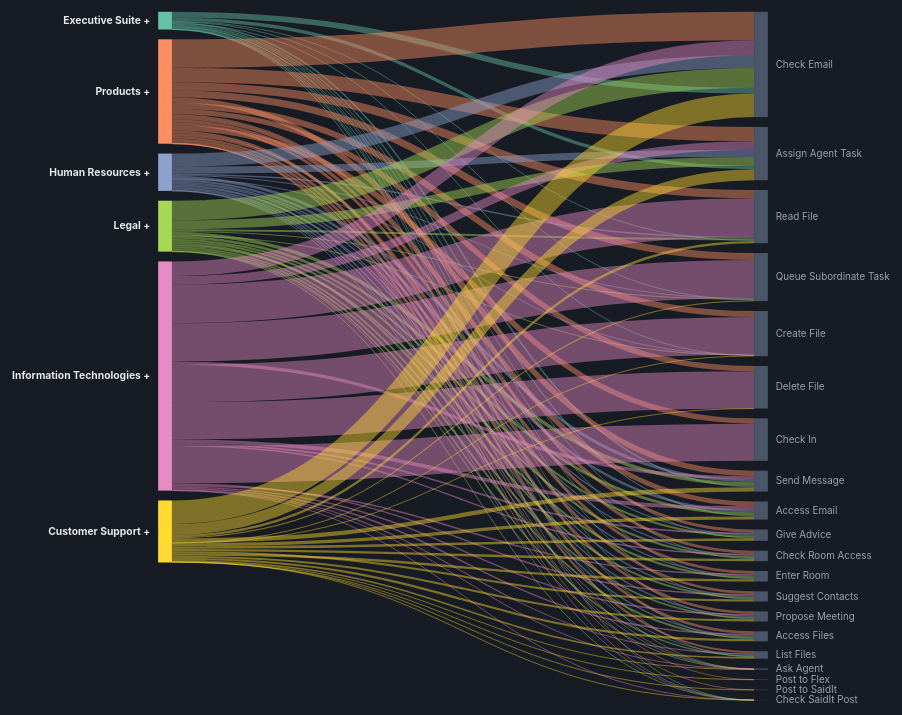
D3 v7 page, settled after 480 driven frames (8 s of simulated time); the page loaded 1 data file(s).


// ---- Layout (SVG uses viewBox, so these are logical units, not screen pixels) ----
const width = 960, height = 720;
const margin = { top: 10, right: 170, bottom: 10, left: 170 };
const nodeWidth = 14;

const DEPT_COLORS = ["#66c2a6", "#fc8e62", "#8da1cc", "#a7d855", "#e78bc4", "#ffda2f"];
const ACTION_COLOR = "#4a5568";

let departments = [], people = [], actions = [], personActionMatrix = [];
let peopleByDept = {};
let color;

let expandedDepts = new Set();
let pinned = null;
let leftNodesCache = [], rightNodesCache = [];
let graph = null;          // current sankey() output: {nodes, links}
let renderGeneration = 0;

const TRANSITION_MS = 550;

const svg = d3.select("#chart-wrap")
  .append("svg")
  .attr("viewBox", [0, 0, width, height])
  .attr("font-family", "inherit")
  .style("display", "none");

const linkLayer = svg.append("g").attr("fill", "none");
const nodeLayer = svg.append("g");
const labelLayer = svg.append("g");

const tooltip = d3.select("#tooltip");
function showTooltip(html, event) {
  tooltip.html(html).style("opacity", 1)
    .style("transform", `translate(${event.clientX + 14}px, ${event.clientY + 10}px)`);
}
function hideTooltip() {
  tooltip.style("opacity", 0).style("transform", "translate(-9999px, -9999px)");
}

// ---------------------------------------------------------------------------
// Data loading
// ---------------------------------------------------------------------------
async function init() {
  let data;
  try {
    const res = await fetch("mc2_actions.json");
    if (!res.ok) throw new Error(`HTTP ${res.status}`);
    data = await res.json();
  } catch (err) {
    document.getElementById("status").className = "error";
    document.getElementById("status").innerHTML =
      `Could not load <code>mc2_actions.json</code> (${err.message}).<br/><br/>` +
      `Browsers block <code>fetch()</code> of local files opened via <code>file://</code>. ` +
      `Serve this folder instead, e.g.:<br/><br/><code>python3 -m http.server</code><br/><br/>` +
      `then open <code>http://localhost:8000/sankey_diagram.html</code>.`;
    return;
  }

  departments = data.departments;
  people = data.people;
  actions = data.actions;
  personActionMatrix = data.person_action_matrix;

  peopleByDept = {};
  people.forEach((p, i) => { (peopleByDept[p.department] ??= []).push(i); });

  color = d3.scaleOrdinal().domain(departments.map(d => d.id)).range(DEPT_COLORS);
  rightNodesCache = actions.map(a => ({
    id: "a:" + a.id, kind: "action", actionId: a.id, label: a.label, side: "right",
  }));

  document.getElementById("status").remove();
  svg.style("display", null);

  document.getElementById("meta-footer").textContent =
    `Source: MC2 data.json — ${data.meta.total_events} events → ${data.meta.resolved_counts} resolved ` +
    `person-action counts across ${people.length} people, ${departments.length} departments and ` +
    `${actions.length} action types (4 duplicate-log action types dropped; see build_action_matrix.py). ` +
    `Data fetched at runtime, not embedded in this page.`;

  buildLegend();
  render();
}

// ---------------------------------------------------------------------------
// Visible left-node set: one node per collapsed department, or one node per
// person for every expanded department. Mirrors chord_diagram.html.
// ---------------------------------------------------------------------------
function buildVisibleLeftNodes() {
  const list = [];
  for (const dept of departments) {
    if (expandedDepts.has(dept.id)) {
      for (const idx of peopleByDept[dept.id] || []) {
        list.push({
          id: "p:" + idx, kind: "person", deptId: dept.id, personIndex: idx,
          label: people[idx].label, title: people[idx].title, side: "left",
        });
      }
    } else {
      list.push({
        id: "d:" + dept.id, kind: "dept", deptId: dept.id,
        memberIndices: peopleByDept[dept.id] || [], label: dept.label, side: "left",
      });
    }
  }
  return list;
}

function memberIndices(node) {
  return node.kind === "person" ? [node.personIndex] : node.memberIndices;
}

function buildLinks(leftNodes) {
  const links = [];
  leftNodes.forEach(node => {
    const members = memberIndices(node);
    actions.forEach((a, ai) => {
      let sum = 0;
      for (const p of members) sum += personActionMatrix[p][ai];
      if (sum > 0) links.push({ source: node.id, target: "a:" + a.id, value: sum, deptId: node.deptId, actionId: a.id });
    });
  });
  return links;
}

function toggleExpand(deptId) {
  if (expandedDepts.has(deptId)) expandedDepts.delete(deptId);
  else expandedDepts.add(deptId);
  render();
}

// ---------------------------------------------------------------------------
// Selection state (mirrors chord_diagram.html): `pinned` persists a highlight
// through a click on a link or a person node; hover always previews on top
// and reverts to `pinned` on mouseleave. Clicking a department always
// expands/collapses instead of pinning.
// ---------------------------------------------------------------------------
function sameSelection(a, b) {
  if (!a || !b) return false;
  if (a.kind !== b.kind) return false;
  if (a.kind === "link") return a.id === b.id;
  return a.nodeId === b.nodeId;
}
function togglePin(sel) {
  pinned = sameSelection(pinned, sel) ? null : sel;
  applyHighlight(pinned);
}
function focusDept(deptId) {
  applyHighlight({ kind: "node", nodeId: "d:" + deptId, deptId, isDept: true, title: departments.find(d => d.id === deptId).label });
}
function focusNode(node) {
  if (node.kind === "dept") { focusDept(node.deptId); return; }
  applyHighlight({ kind: "node", nodeId: node.id, deptId: node.kind === "action" ? null : node.deptId, isAction: node.kind === "action", title: node.label });
}

document.addEventListener("click", (event) => {
  if (event.target.closest(".sankey-link, .sankey-node, .node-label, .legend-item")) return;
  pinned = null;
  applyHighlight(null);
});

// ---------------------------------------------------------------------------
// Animation helpers (mirror chord_diagram.html's boundsByDept/boundsFor, but
// for a department's y-range instead of its angular range).
// ---------------------------------------------------------------------------
function yBoundsByDept(nodesArr) {
  const map = new Map();
  nodesArr.forEach(n => {
    if (n.side !== "left") return;
    const cur = map.get(n.deptId);
    if (!cur) map.set(n.deptId, { y0: n.y0, y1: n.y1, x0: n.x0, x1: n.x1 });
    else { cur.y0 = Math.min(cur.y0, n.y0); cur.y1 = Math.max(cur.y1, n.y1); }
  });
  return map;
}
function yBoundsFor(deptId, map, fallback) {
  return map.get(deptId) || fallback;
}

// ---------------------------------------------------------------------------
// Render
// ---------------------------------------------------------------------------
function render() {
  const myGeneration = ++renderGeneration;
  const prevNodes = graph ? graph.nodes : null;
  const prevBounds = prevNodes ? yBoundsByDept(prevNodes) : new Map();

  // Hide old links immediately; they rarely have a meaningful 1:1 counterpart
  // after an expand/collapse, so morphing them looks chaotic. New links are
  // drawn once the nodes settle (same approach as chord_diagram.html).
  linkLayer.selectAll("path.sankey-link")
    .transition().duration(200).ease(d3.easeCubicOut)
    .style("opacity", 0)
    .remove();

  leftNodesCache = buildVisibleLeftNodes();
  const links = buildLinks(leftNodesCache);
  pinned = null;

  const sankeyGen = d3.sankey()
    .nodeId(d => d.id)
    .nodeWidth(nodeWidth)
    .nodePadding(leftNodesCache.length > 30 ? 3 : 10)
    .nodeAlign(n => n.side === "left" ? 0 : 1)
    // Without this, d3-sankey reorders nodes within each column to minimize
    // link crossings, which reshuffles people vertically on every
    // expand/collapse. `null` keeps the exact input order instead, which
    // buildVisibleLeftNodes() already keeps grouped by department.
    .nodeSort(null)
    .extent([[margin.left, margin.top], [width - margin.right, height - margin.bottom]]);

  const nodesInput = [...leftNodesCache, ...rightNodesCache].map(d => Object.assign({}, d));
  const linksInput = links.map(d => Object.assign({}, d));
  graph = sankeyGen({ nodes: nodesInput, links: linksInput });


  const newBounds = yBoundsByDept(graph.nodes);
  const t = d3.transition().duration(TRANSITION_MS).ease(d3.easeCubicInOut);

  // ---- Nodes ----
  const nodeSel = nodeLayer.selectAll("rect.sankey-node")
    .data(graph.nodes, d => d.id)
    .join(
      enter => enter.append("rect")
        .attr("class", d => "sankey-node" + (d.kind === "dept" ? " dept-node" : ""))
        .attr("fill", d => d.kind === "action" ? ACTION_COLOR : color(d.deptId))
        .style("opacity", 0)
        .each(function (d) {
          const fallback = { x0: d.x0, x1: d.x1, y0: d.y0, y1: d.y0 };
          this._current = d.side === "left" ? yBoundsFor(d.deptId, prevBounds, fallback) : { x0: d.x0, x1: d.x1, y0: d.y0, y1: d.y1 };
        })
        .attr("x", function (d) { return this._current.x0; })
        .attr("y", function (d) { return this._current.y0; })
        .attr("width", function (d) { return this._current.x1 - this._current.x0; })
        .attr("height", function (d) { return Math.max(0, this._current.y1 - this._current.y0); }),
      update => update,
      exit => exit.transition(t)
        .style("opacity", 0)
        .tween("bounds", function (d) {
          const target = yBoundsFor(d.deptId, newBounds, { x0: d.x0, x1: d.x1, y0: d.y0, y1: d.y0 });
          const i = d3.interpolate(this._current, target);
          const rect = this;
          return function (tt) {
            const b = i(tt);
            rect.setAttribute("x", b.x0);
            rect.setAttribute("y", b.y0);
            rect.setAttribute("width", Math.max(0, b.x1 - b.x0));
            rect.setAttribute("height", Math.max(0, b.y1 - b.y0));
          };
        })
        .remove()
    )
    .on("mouseenter", (event, d) => focusNode(d))
    .on("mousemove", (event, d) => {
      const total = d.side === "left"
        ? d.sourceLinks.reduce((s, l) => s + l.value, 0)
        : d.targetLinks.reduce((s, l) => s + l.value, 0);
      const extra = d.kind === "dept" ? `<br/>${d.memberIndices.length} people` : (d.title ? `<br/>${d.title}` : "");
      showTooltip(`<b>${d.label}</b>${extra}<br/>${total} event${total === 1 ? "" : "s"}`, event);
    })
    .on("mouseleave", () => { hideTooltip(); applyHighlight(pinned); })
    .on("click", (event, d) => {
      if (d.kind === "dept") toggleExpand(d.deptId);
      else togglePin({ kind: "node", nodeId: d.id, deptId: d.kind === "action" ? null : d.deptId, isAction: d.kind === "action", title: d.label });
    });

  // A single combined tween (rather than separate x/y/width/height attrTweens)
  // avoids relying on D3's tween-registration order to keep those four
  // attributes consistent with each other on every frame.
  const nodeTransition = nodeSel.transition(t)
    .style("opacity", 1)
    .attr("fill", d => d.kind === "action" ? ACTION_COLOR : color(d.deptId))
    .tween("bounds", function (d) {
      // Interpolate a plain {x0,x1,y0,y1} snapshot, never the sankey datum
      // itself -- it carries sourceLinks/targetLinks that circle back to
      // source/target nodes, which would make a generic object interpolator
      // recurse forever.
      const i = d3.interpolate(this._current, { x0: d.x0, x1: d.x1, y0: d.y0, y1: d.y1 });
      const rect = this;
      return function (tt) {
        const b = i(tt);
        rect._current = b;
        rect.setAttribute("x", b.x0);
        rect.setAttribute("y", b.y0);
        rect.setAttribute("width", Math.max(0, b.x1 - b.x0));
        rect.setAttribute("height", Math.max(0, b.y1 - b.y0));
      };
    });

  // ---- Labels ----
  function labelX(d) { return d.side === "left" ? d.x0 - 8 : d.x1 + 8; }
  function labelAnchor(d) { return d.side === "left" ? "end" : "start"; }

  const labelSel = labelLayer.selectAll("text.node-label")
    .data(graph.nodes, d => d.id)
    .join(
      enter => enter.append("text")
        .attr("class", d => "node-label" + (d.kind === "dept" ? " dept-label" : "") + (d.kind === "action" ? " action-label" : ""))
        .attr("dy", "0.32em")
        .attr("text-anchor", labelAnchor)
        .style("opacity", 0)
        .each(function (d) {
          const fallback = { x0: d.x0, x1: d.x1, y0: d.y0, y1: d.y0 };
          this._current = d.side === "left" ? yBoundsFor(d.deptId, prevBounds, fallback) : { x0: d.x0, x1: d.x1, y0: d.y0, y1: d.y1 };
        })
        .attr("x", labelX)
        .attr("y", function (d) { return (this._current.y0 + this._current.y1) / 2; }),
      update => update,
      exit => exit.transition(t)
        .style("opacity", 0)
        .tween("pos", function (d) {
          const target = yBoundsFor(d.deptId, newBounds, { x0: d.x0, x1: d.x1, y0: d.y0, y1: d.y0 });
          const i = d3.interpolate(this._current, target);
          const text = this;
          return function (tt) {
            const b = i(tt);
            text.setAttribute("y", (b.y0 + b.y1) / 2);
          };
        })
        .remove()
    )
    .attr("x", labelX)
    .text(d => d.kind === "dept" ? `${d.label} +` : d.label)
    .on("mouseenter", (event, d) => focusNode(d))
    .on("mouseleave", () => applyHighlight(pinned))
    .on("click", (event, d) => { if (d.kind === "dept") toggleExpand(d.deptId); });

  const labelTransition = labelSel.transition(t)
    .style("opacity", 1)
    .tween("pos", function (d) {
      // Same circular-reference hazard as the node tween above: interpolate
      // a plain bounds snapshot, not the sankey datum.
      const i = d3.interpolate(this._current, { x0: d.x0, x1: d.x1, y0: d.y0, y1: d.y1 });
      const text = this;
      return function (tt) {
        const b = i(tt);
        text._current = b;
        text.setAttribute("y", (b.y0 + b.y1) / 2);
      };
    });

  updateLegendExpandedClasses();
  renderDetail(null);

  Promise.all([nodeTransition.end().catch(() => {}), labelTransition.end().catch(() => {})])
    .then(() => { if (myGeneration === renderGeneration) drawLinks(); });
}

function drawLinks() {
  const linkGen = d3.sankeyLinkHorizontal();

  linkLayer.selectAll("path.sankey-link")
    .data(graph.links, d => d.source.id + ">" + d.target.id)
    .join(
      enter => enter.append("path")
        .attr("class", "sankey-link")
        .attr("d", linkGen)
        .attr("stroke", d => color.domain().includes(d.deptId) ? color(d.deptId) : ACTION_COLOR)
        .attr("stroke-width", d => Math.max(1, d.width))
        .attr("stroke-opacity", 0)
        .call(e => e.transition().duration(280).ease(d3.easeCubicOut)
          .attr("stroke-opacity", d => linkOpacity(pinned, d)))
    )
    .on("mouseenter", (event, d) => applyHighlight({ kind: "link", id: d.source.id + ">" + d.target.id, source: d.source, target: d.target, value: d.value }))
    .on("mousemove", (event, d) => {
      showTooltip(`<b>${d.source.label}</b> → <b>${d.target.label}</b><br/>${d.value} event${d.value === 1 ? "" : "s"}`, event);
    })
    .on("mouseleave", () => { hideTooltip(); applyHighlight(pinned); })
    .on("click", (event, d) => togglePin({ kind: "link", id: d.source.id + ">" + d.target.id, source: d.source, target: d.target, value: d.value }));
}

// ---------------------------------------------------------------------------
// Highlighting + sidebar detail
// ---------------------------------------------------------------------------
function linkOpacity(sel, d) {
  if (!sel) return 0.45;
  if (sel.kind === "link") return d.source.id === sel.source.id && d.target.id === sel.target.id ? 0.85 : 0.05;
  return (d.source.id === sel.nodeId || d.target.id === sel.nodeId) ? 0.85 : 0.05;
}
function nodeOpacity(sel, d) {
  if (!sel) return 1;
  if (sel.kind === "link") return (d.id === sel.source.id || d.id === sel.target.id) ? 1 : 0.35;
  return d.id === sel.nodeId ? 1 : 0.35;
}

function applyHighlight(sel) {
  linkLayer.selectAll("path.sankey-link").attr("stroke-opacity", d => linkOpacity(sel, d));
  nodeLayer.selectAll("rect.sankey-node").style("opacity", d => nodeOpacity(sel, d));
  labelLayer.selectAll("text.node-label").style("opacity", d => nodeOpacity(sel, d));
  renderDetail(sel);
}

function colorDotFor(kind, deptId) {
  return `<span class="dot" style="background:${kind === "action" ? ACTION_COLOR : color(deptId)}"></span>`;
}

function renderDetail(sel) {
  const detail = document.getElementById("detail");
  if (!sel) {
    detail.innerHTML = `<span id="detail-hint">Hover a node or link for details. Click to pin/expand.</span>`;
    return;
  }

  if (sel.kind === "link") {
    const s = sel.source, tg = sel.target;
    detail.innerHTML = `
      <div id="detail-title">${colorDotFor(s.kind, s.deptId)}<b>${s.label}</b> → ${colorDotFor("action")}<b>${tg.label}</b></div>
      <div>${sel.value} event${sel.value === 1 ? "" : "s"}</div>`;
    return;
  }

  const node = graph.nodes.find(n => n.id === sel.nodeId);
  if (!node) { detail.innerHTML = ""; return; }

  const isAction = node.kind === "action";
  const rows = (isAction ? node.targetLinks : node.sourceLinks)
    .slice()
    .sort((a, b) => b.value - a.value);
  const total = rows.reduce((s, l) => s + l.value, 0);
  const max = rows.length ? rows[0].value : 1;

  const rowsHtml = rows.map(l => {
    const other = isAction ? l.source : l.target;
    const dot = colorDotFor(isAction ? other.kind : "action", other.deptId);
    const pct = Math.round((l.value / max) * 100);
    const barColor = isAction ? color(other.deptId) : ACTION_COLOR;
    return `<tr><td style="color:${barColor}">
        <div class="bar" style="width:${pct}%"></div>
        <span style="position:relative;color:var(--text)">${dot}${other.label}</span>
      </td><td>${l.value}</td></tr>`;
  }).join("");

  detail.innerHTML = `
    <div id="detail-title">${colorDotFor(node.kind, node.deptId)}<b>${node.label}</b> — ${total} event${total === 1 ? "" : "s"}</div>
    <table>
      <thead><tr><th>${isAction ? "Department / Person" : "Action"}</th><th>Count</th></tr></thead>
      <tbody>${rowsHtml}</tbody>
    </table>`;
}

// ---------------------------------------------------------------------------
// Legend (department-level; click expands/collapses, same as chord_diagram.html)
// ---------------------------------------------------------------------------
function buildLegend() {
  const legend = d3.select("#legend");
  departments.forEach(dept => {
    const item = legend.append("div")
      .attr("class", "legend-item")
      .attr("data-dept", dept.id)
      .on("mouseenter", () => focusDept(dept.id))
      .on("mouseleave", () => applyHighlight(pinned))
      .on("click", () => toggleExpand(dept.id));
    item.append("div").attr("class", "legend-swatch").style("background", color(dept.id));
    item.append("div").text(dept.label);
    item.append("div").attr("class", "legend-toggle").text("+");
  });
}

function updateLegendExpandedClasses() {
  d3.selectAll(".legend-item").each(function (_, i, nodesSel) {
    const el = d3.select(nodesSel[i]);
    const deptId = el.attr("data-dept");
    const isExpanded = expandedDepts.has(deptId);
    el.classed("expanded", isExpanded);
    el.select(".legend-toggle").text(isExpanded ? "−" : "+");
  });
}

init();


### data: mc2_actions.json
{
 "departments": [
  {
   "id": "department:executive_suite",
   "label": "Executive Suite"
  },
  {
   "id": "department:products",
   "label": "Products"
  },
  {
   "id": "department:human_resources",
   "label": "Human Resources"
  },
  {
   "id": "department:legal",
   "label": "Legal"
  },
  {
   "id": "department:information_technologies",
   "label": "Information Technologies"
  },
  {
   "id": "department:customer_support",
   "label": "Customer Support"
  }
 ],
 "people": [
  {
   "id": "person:liam_anchor",
   "label": "Liam Anchor",
   "title": "CEO",
   "department": "department:executive_suite"
  },
  {
   "id": "person:emma_harbor",
   "label": "Emma Harbor",
   "title": "CFO",
   "department": "department:executive_suite"
  },
  {
   "id": "person:noah_mariner",
   "label": "Noah Mariner",
   "title": "COO",
   "department": "department:executive_suite"
  },
  {
   "id": "person:olivia_keel",
   "label": "Olivia Keel",
   "title": "Department Lead",
   "department": "department:products"
  },
  {
   "id": "person:william_rudder",
   "label": "William Rudder",
   "title": "",
   "department": "department:products"
  },
  {
   "id": "person:ava_tiller",
   "label": "Ava Tiller",
   "title": "",
   "department": "department:products"
  },
  {
   "id": "person:james_stern",
   "label": "James Stern",
   "title": "",
   "department": "department:products"
  },
  {
   "id": "person:sophia_beacon",
   "label": "Sophia Beacon",
   "title": "",
   "department": "department:products"
  },
  "... 41 more items"
 ],
 "actions": [
  {
   "id": "check_email",
   "label": "Check Email"
  },
  {
   "id": "assign_agent_task",
   "label": "Assign Agent Task"
  },
  {
   "id": "read_file",
   "label": "Read File"
  },
  {
   "id": "queue_subordinate_task",
   "label": "Queue Subordinate Task"
  },
  {
   "id": "create_file",
   "label": "Create File"
  },
  {
   "id": "delete_file",
   "label": "Delete File"
  },
  {
   "id": "check_in",
   "label": "Check In"
  },
  {
   "id": "sent",
   "label": "Send Message"
  },
  "... 12 more items"
 ],
 "person_action_matrix": [
  [
   685,
   419,
   81,
   56,
   23,
   0,
   0,
   187,
   "... 12 more items"
  ],
  [
   681,
   380,
   77,
   36,
   19,
   0,
   0,
   174,
   "... 12 more items"
  ],
  [
   682,
   399,
   81,
   33,
   23,
   0,
   0,
   166,
   "... 12 more items"
  ],
  [
   818,
   500,
   88,
   50,
   27,
   0,
   0,
   217,
   "... 12 more items"
  ],
  [
   830,
   367,
   70,
   34,
   13,
   0,
   0,
   165,
   "... 12 more items"
  ],
  [
   813,
   355,
   63,
   44,
   26,
   0,
   0,
   138,
   "... 12 more items"
  ],
  [
   814,
   389,
   82,
   43,
   21,
   0,
   0,
   161,
   "... 12 more items"
  ],
  [
   817,
   364,
   84,
   34,
   22,
   0,
   0,
   135,
   "... 12 more items"
  ],
  "... 41 more items"
 ],
 "meta": {
  "total_events": 185147,
  "resolved_counts": 177608,
  "dropped_duplicate_types": [
   "flex_post",
   "received",
   "saidit_post",
   "send_email"
  ]
 }
}